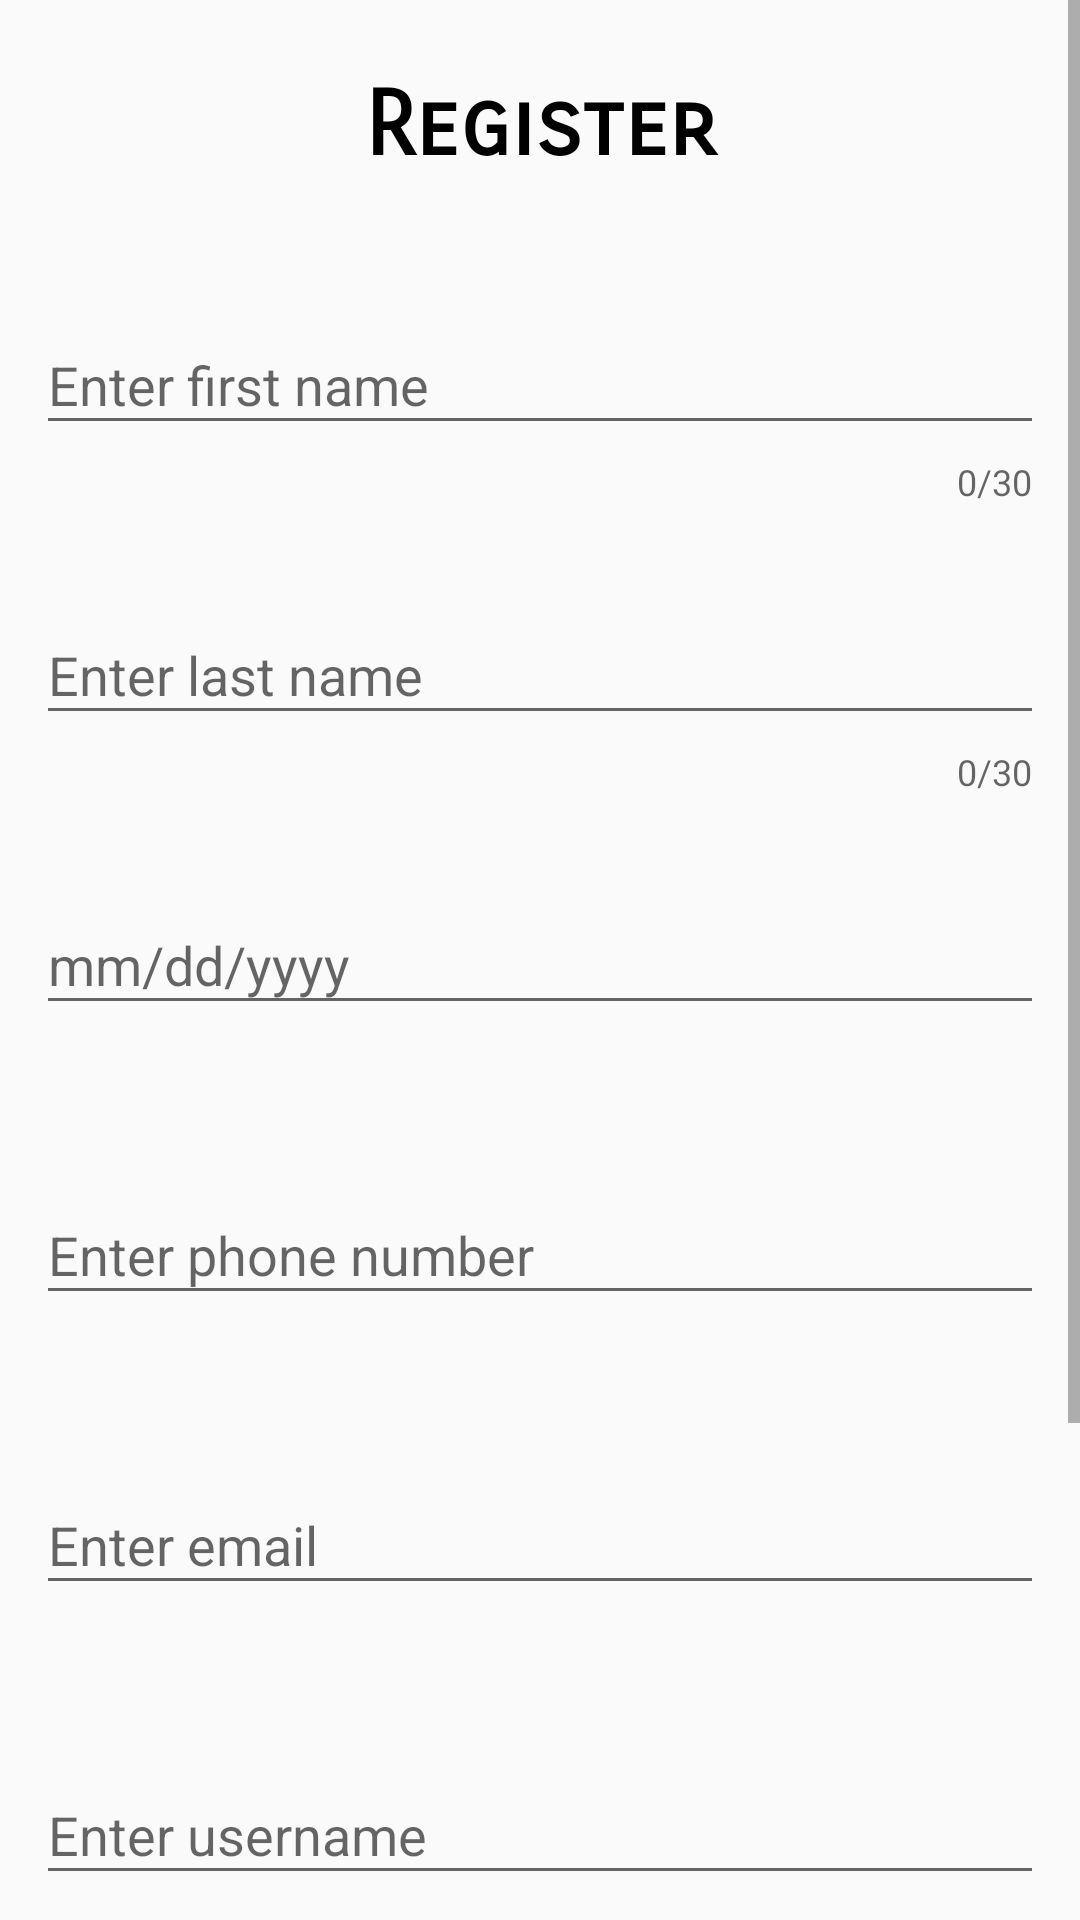

Produce the Android XML layout that renders to this screen, including the resource entries it uses.
<!-- AndroidManifest.xml: application theme AppTheme -->
<!-- res/layout/activity_register.xml -->
<?xml version="1.0" encoding="utf-8"?>
<ScrollView xmlns:android="http://schemas.android.com/apk/res/android"
    xmlns:app="http://schemas.android.com/apk/res-auto"
    xmlns:tools="http://schemas.android.com/tools"
    android:layout_width="match_parent"
    android:layout_height="match_parent"
    android:fillViewport="true">


    <LinearLayout
        android:layout_width="match_parent"
        android:layout_height="wrap_content"
        android:orientation="vertical">

        <TextView
            android:id="@+id/regTitle"
            android:layout_width="match_parent"
            android:layout_height="wrap_content"
            android:layout_margin="24dp"
            android:fontFamily="sans-serif-smallcaps"
            android:text="@string/register"
            android:textAlignment="center"
            android:textColor="#000000"
            android:textSize="30sp"
            android:textStyle="bold" />

        
        
        
        <com.google.android.material.textfield.TextInputLayout
            android:id="@+id/enterFirst"
            android:layout_width="match_parent"
            android:layout_height="wrap_content"
            android:padding="12dp"
            app:counterEnabled="true"
            app:counterMaxLength="30"
            app:errorEnabled="true">

            <com.google.android.material.textfield.TextInputEditText
                android:layout_width="match_parent"
                android:layout_height="wrap_content"
                android:digits="abcdefghijklmnopqrstuvwxyzABCDEFGHIJKLMNOPQRSTUVWXYZ "
                android:hint="@string/enter_first_name"
                android:inputType="text" />
        </com.google.android.material.textfield.TextInputLayout>

        
        <com.google.android.material.textfield.TextInputLayout
            android:id="@+id/enterLast"
            android:layout_width="match_parent"
            android:layout_height="wrap_content"
            android:layout_margin="12dp"
            app:counterEnabled="true"
            app:counterMaxLength="30"
            app:errorEnabled="true">

            <com.google.android.material.textfield.TextInputEditText
                android:layout_width="match_parent"
                android:layout_height="wrap_content"
                android:digits="abcdefghijklmnopqrstuvwxyzABCDEFGHIJKLMNOPQRSTUVWXYZ "
                android:hint="@string/enter_last_name"
                android:inputType="text" />
        </com.google.android.material.textfield.TextInputLayout>

        
        <com.google.android.material.textfield.TextInputLayout
            android:id="@+id/enterDOB"
            android:layout_width="match_parent"
            android:layout_height="wrap_content"
            android:layout_margin="12dp"
            app:errorEnabled="true">

            <com.google.android.material.textfield.TextInputEditText
                android:layout_width="match_parent"
                android:layout_height="wrap_content"
                android:hint="@string/enter_date_of_birth"
                android:inputType="date" />
        </com.google.android.material.textfield.TextInputLayout>

        
        <com.google.android.material.textfield.TextInputLayout
            android:id="@+id/enterPhone"
            android:layout_width="match_parent"
            android:layout_height="wrap_content"
            android:layout_margin="12dp"
            app:errorEnabled="true">

            <com.google.android.material.textfield.TextInputEditText
                android:layout_width="match_parent"
                android:layout_height="wrap_content"
                android:hint="@string/enter_phone"
                android:inputType="phone" />
        </com.google.android.material.textfield.TextInputLayout>

        
        <com.google.android.material.textfield.TextInputLayout
            android:id="@+id/enterEmail"
            android:layout_width="match_parent"
            android:layout_height="wrap_content"
            android:layout_margin="12dp"
            app:errorEnabled="true">

            <com.google.android.material.textfield.TextInputEditText
                android:layout_width="match_parent"
                android:layout_height="wrap_content"
                android:hint="@string/enter_email"
                android:inputType="textEmailAddress" />
        </com.google.android.material.textfield.TextInputLayout>

        
        
        <com.google.android.material.textfield.TextInputLayout
            android:id="@+id/enterUser"
            android:layout_width="match_parent"
            android:layout_height="wrap_content"
            android:padding="12dp"
            app:counterEnabled="true"
            app:counterMaxLength="30"
            app:errorEnabled="true">

            <com.google.android.material.textfield.TextInputEditText
                android:layout_width="match_parent"
                android:layout_height="wrap_content"
                android:digits="abcdefghijklmnopqrstuvwxyzABCDEFGHIJKLMNOPQRSTUVWXYZ_.0123456789"
                android:hint="@string/enter_user"
                android:inputType="text" />
        </com.google.android.material.textfield.TextInputLayout>

        
        <com.google.android.material.textfield.TextInputLayout
            android:id="@+id/enterPW"
            android:layout_width="match_parent"
            android:layout_height="wrap_content"
            android:layout_margin="12dp"
            app:counterEnabled="true"
            app:errorEnabled="true"
            app:passwordToggleEnabled="true">

            <com.google.android.material.textfield.TextInputEditText
                android:layout_width="match_parent"
                android:layout_height="wrap_content"
                android:hint="@string/enter_password"
                android:inputType="textPassword" />
        </com.google.android.material.textfield.TextInputLayout>

        
        <Button
            android:id="@+id/Complete"
            android:layout_width="match_parent"
            android:layout_height="wrap_content"
            android:layout_margin="24dp"
            android:enabled="true"
            android:onClick="completeReg"
            android:text="@string/confirm"
            android:textAlignment="center" />

    </LinearLayout>
</ScrollView>
<!-- resources referenced by this layout -->
<resources>
  <string name="confirm">Confirm</string>
  <string name="enter_date_of_birth">mm/dd/yyyy</string>
  <string name="enter_email">Enter email</string>
  <string name="enter_first_name">Enter first name</string>
  <string name="enter_last_name">Enter last name</string>
  <string name="enter_password">Enter password</string>
  <string name="enter_phone">Enter phone number</string>
  <string name="enter_user">Enter username</string>
  <string name="register">Register</string>
  <style name="AppTheme" parent="Theme.AppCompat.Light.NoActionBar">
          
          <item name="colorPrimary">@color/colorPrimary</item>
          <item name="colorPrimaryDark">@color/colorPrimaryDark</item>
          <item name="colorAccent">@color/colorAccent</item>
      </style>
  <!-- not gathered from this repository: default colours our renderer supplied (Android Studio template values) -->
  <color name="colorPrimary">#FF6200EE</color>
  <color name="colorPrimaryDark">#FF3700B3</color>
  <color name="colorAccent">#FF03DAC5</color>
</resources>
